Run: headless pygame with SDL's dummy video driver; simulated clock (each Clock.tick advances the game by its frame time, no real sleeping); random seed 0; keys injected as events and as key.get_pressed() state; no mouse input.
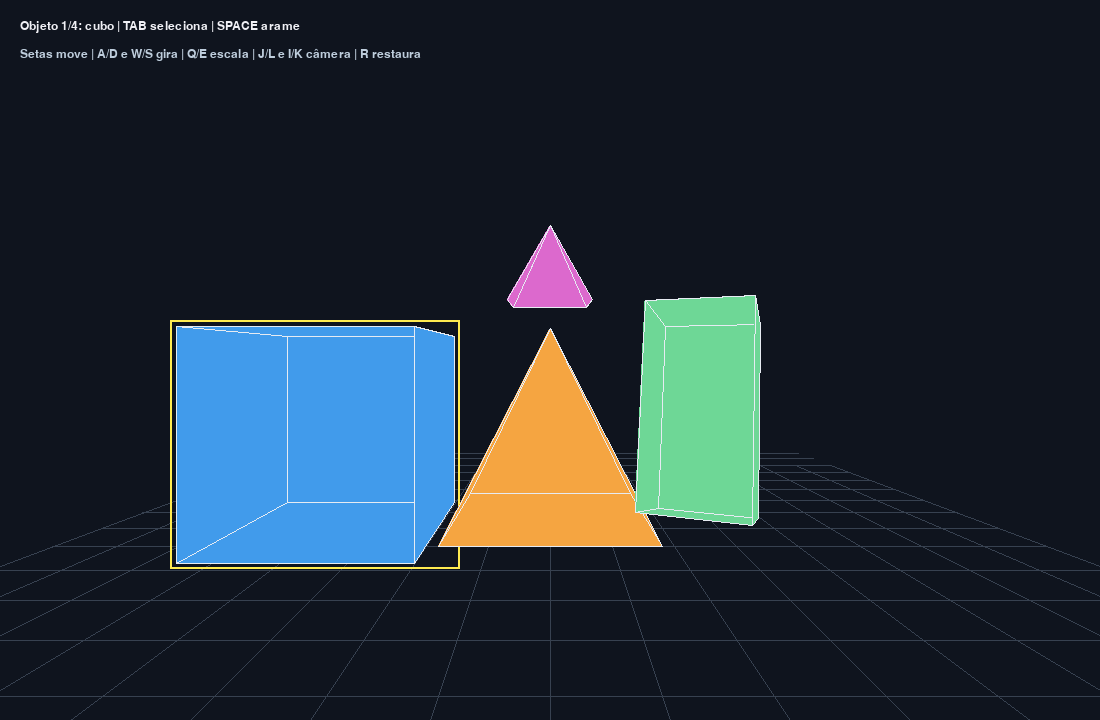
Frame 1 of 4 · flips 1–60 · no input
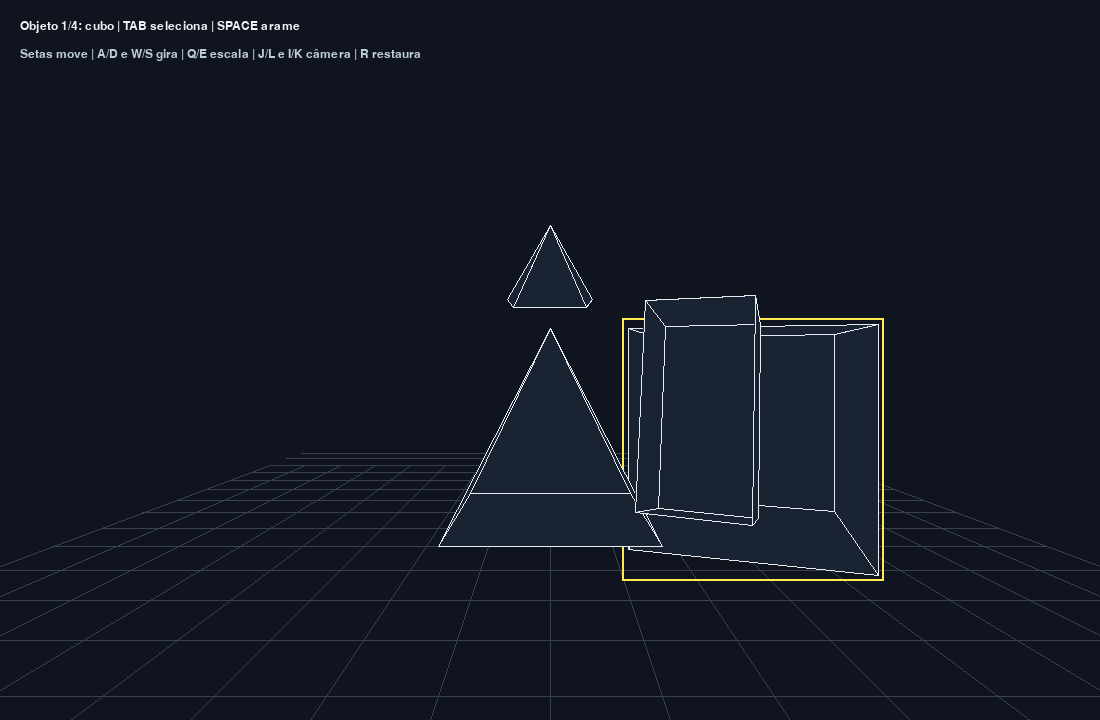
Frame 2 of 4 · flips 61–180 · tapped SPACE, RETURN · held RIGHT (→), D
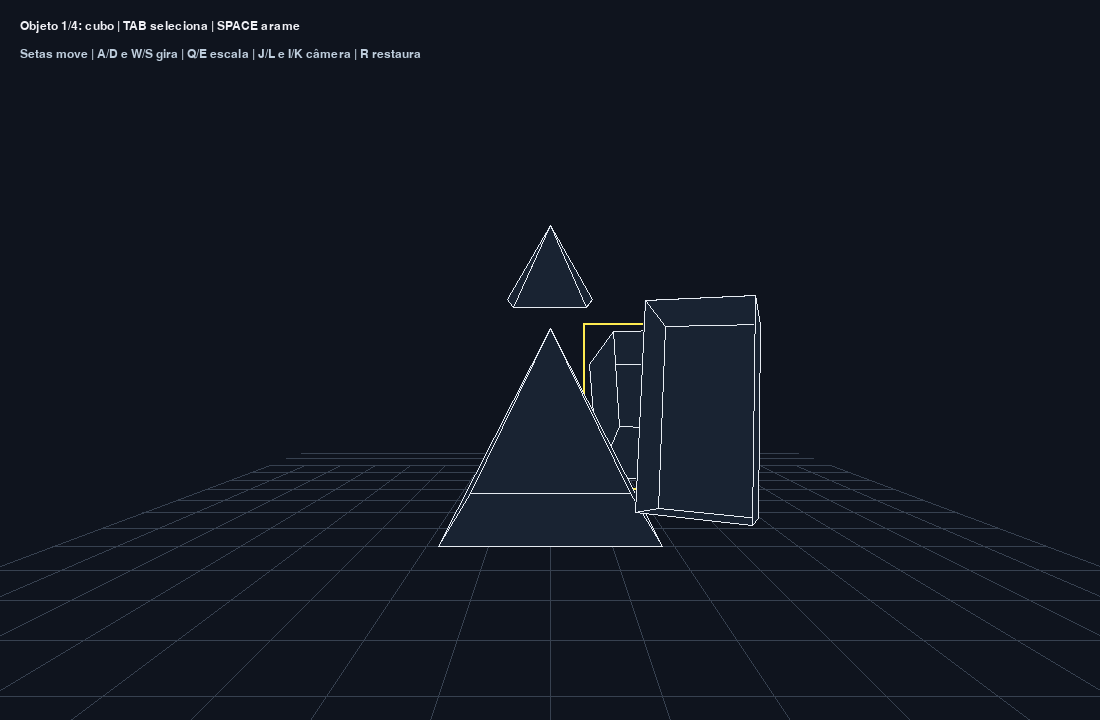
Frame 3 of 4 · flips 181–300 · held DOWN (↓), S
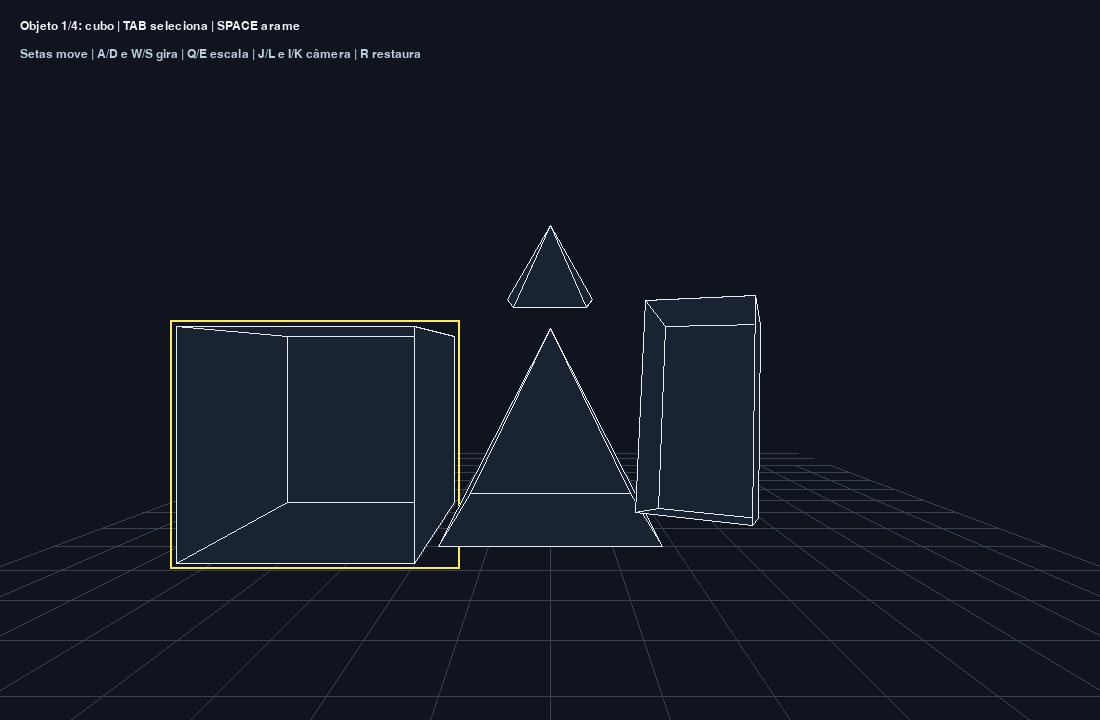
Frame 4 of 4 · flips 301–420 · held LEFT (←), A, UP (↑), W

The pygame program that drew these frames:

#!/usr/bin/env python3
"""
╔═══════════════════════════════════════════════════════════════╗
║  Aula 07 — EXERCÍCIO PRÁTICO — AULA 7         IMPACTA         ║
║  Computação Gráfica e RA/RV                                   ║
║  25 de Agosto de 2026                                         ║
╟───────────────────────────────────────────────────────────────╢
║  Anotações e comentários por Gabriel Muchon Pavanelli         ║
║  github: gblsunn                                              ║
╚═══════════════════════════════════════════════════════════════╝

Mini catálogo 3D: quatro objetos (cubos e pirâmides) com faces
preenchidas, selecionáveis por teclado, cada um com sua própria
translação, rotação e escala, mais uma câmera móvel.
"""

import math
import sys
import pygame

pygame.init()

LARGURA, ALTURA = 1100, 720
tela = pygame.display.set_mode((LARGURA, ALTURA))
pygame.display.set_caption("Mini catálogo 3D - Aula 7")
relogio = pygame.time.Clock()
fonte = pygame.font.SysFont("Arial", 18)

# Cada malha é uma lista de vértices e uma lista de faces (índices de
# vértices, em ordem, formando cada polígono). A mesma malha pode ser
# reutilizada por várias instâncias (objetos), cada uma com seu próprio
# pos/rot/escala.
CUBO = [
    (-1, -1, -1), (1, -1, -1), (1, 1, -1), (-1, 1, -1),
    (-1, -1, 1), (1, -1, 1), (1, 1, 1), (-1, 1, 1),
]
FACES_CUBO = [
    (0, 1, 2, 3), (4, 7, 6, 5), (0, 4, 5, 1),
    (3, 2, 6, 7), (1, 5, 6, 2), (0, 3, 7, 4),
]

PIRAMIDE = [
    (-1, -1, -1), (1, -1, -1), (1, -1, 1), (-1, -1, 1), (0, 1, 0),
]
FACES_PIRAMIDE = [
    (0, 1, 2, 3), (0, 4, 1), (1, 4, 2), (2, 4, 3), (3, 4, 0),
]

malhas = {
    "cubo": {"vertices": CUBO, "faces": FACES_CUBO},
    "piramide": {"vertices": PIRAMIDE, "faces": FACES_PIRAMIDE},
}


def rotacionar(p, rot):
    """Aplica rotações sucessivas nos eixos X, Y e Z (sem matrizes)."""
    x, y, z = p
    rx, ry, rz = rot
    c, s = math.cos(rx), math.sin(rx)
    y, z = y * c - z * s, y * s + z * c
    c, s = math.cos(ry), math.sin(ry)
    x, z = x * c + z * s, -x * s + z * c
    c, s = math.cos(rz), math.sin(rz)
    x, y = x * c - y * s, x * s + y * c
    return x, y, z


def transformar(p, instancia):
    """Escala local, rotação e translação de um vértice para o mundo."""
    escala = instancia["escala"]
    pos = instancia["pos"]
    p = (p[0] * escala[0], p[1] * escala[1], p[2] * escala[2])
    p = rotacionar(p, instancia["rot"])
    return (p[0] + pos[0], p[1] + pos[1], p[2] + pos[2])


def projetar(p, camera, foco=560):
    """Projeta um ponto do mundo na tela (perspectiva simples, foco/z)."""
    x, y, z = p
    x -= camera[0]
    y -= camera[1]
    z -= camera[2]
    if z <= 0.2:
        return None  # ponto atrás (ou muito perto) da câmera: não desenha
    return (int(LARGURA / 2 + foco * x / z), int(ALTURA / 2 - foco * y / z))


def desenhar_grade(superficie, camera):
    """Desenha um chão em grade, para dar noção de profundidade e escala."""
    for i in range(-8, 9):
        a = projetar((i, -2, 2), camera)
        b = projetar((i, -2, 16), camera)
        c = projetar((-8, -2, i + 10), camera)
        d = projetar((8, -2, i + 10), camera)
        if a and b:
            pygame.draw.line(superficie, (55, 65, 80), a, b, 1)
        if c and d:
            pygame.draw.line(superficie, (55, 65, 80), c, d, 1)


def desenhar_malha(superficie, malha, instancia, camera, cor, selecionado=False):
    """Transforma, projeta e desenha (preenchida) cada face de uma malha.

    Se `selecionado` for True, também desenha um retângulo de destaque
    (bounding box em 2D dos vértices projetados) ao redor do objeto.
    """
    pontos3d = [transformar(v, instancia) for v in malha["vertices"]]
    pontos2d = [projetar(v, camera) for v in pontos3d]
    for face in malha["faces"]:
        pontos = [pontos2d[i] for i in face]
        if all(pontos):
            pygame.draw.polygon(superficie, cor, pontos)
            pygame.draw.polygon(superficie, (230, 235, 242), pontos, 1)
    if selecionado:
        validos = [p for p in pontos2d if p]
        if validos:
            xs = [p[0] for p in validos]
            ys = [p[1] for p in validos]
            ret = pygame.Rect(min(xs) - 6, min(ys) - 6,
                               max(xs) - min(xs) + 12, max(ys) - min(ys) + 12)
            pygame.draw.rect(superficie, (255, 235, 80), ret, 2)


def nova_instancia(tipo, pos, escala, rot=(0, 0, 0), cor=(80, 170, 245)):
    """Cria um objeto (instância) de uma das malhas do catálogo."""
    return {"tipo": tipo, "pos": list(pos), "escala": list(escala),
            "rot": list(rot), "cor": cor}


# Catálogo: quatro instâncias reaproveitando só duas malhas (cubo/pirâmide).
objetos = [
    nova_instancia("cubo", (-3, 0, 8), (1.4, 1.4, 1.4), cor=(65, 155, 235)),
    nova_instancia("piramide", (0, 0, 9), (1.5, 1.5, 1.5), cor=(245, 165, 65)),
    nova_instancia("cubo", (3, 0, 11), (1.0, 2.0, 1.0), rot=(0.2, 0.4, 0), cor=(110, 215, 150)),
    nova_instancia("piramide", (0, 2.7, 10), (0.7, 0.7, 0.7), cor=(220, 105, 205)),
]

camera = [0, 1, 0]
selecionado = 0
modo_arame = False
rodando = True

while rodando:
    dt = relogio.tick(60) / 1000

    for evento in pygame.event.get():
        if evento.type == pygame.QUIT:
            rodando = False
        if evento.type == pygame.KEYDOWN:
            if evento.key == pygame.K_TAB:
                selecionado = (selecionado + 1) % len(objetos)
            if evento.key == pygame.K_SPACE:
                modo_arame = not modo_arame
            if evento.key == pygame.K_r:
                camera = [0, 1, 0]
                selecionado = 0

    teclas = pygame.key.get_pressed()
    alvo = objetos[selecionado]
    v = 3 * dt

    # Setas: translação do objeto selecionado no plano XZ.
    if teclas[pygame.K_LEFT]:
        alvo["pos"][0] -= v
    if teclas[pygame.K_RIGHT]:
        alvo["pos"][0] += v
    if teclas[pygame.K_UP]:
        alvo["pos"][2] -= v
    if teclas[pygame.K_DOWN]:
        alvo["pos"][2] += v

    # A/D: rotação em Y; W/S: rotação em X.
    if teclas[pygame.K_a]:
        alvo["rot"][1] -= 1.8 * dt
    if teclas[pygame.K_d]:
        alvo["rot"][1] += 1.8 * dt
    if teclas[pygame.K_w]:
        alvo["rot"][0] -= 1.8 * dt
    if teclas[pygame.K_s]:
        alvo["rot"][0] += 1.8 * dt

    # Q/E: escala uniforme (mínimo de 0.2 para não colapsar/inverter o objeto).
    if teclas[pygame.K_q]:
        alvo["escala"] = [max(0.2, x - 1.2 * dt) for x in alvo["escala"]]
    if teclas[pygame.K_e]:
        alvo["escala"] = [x + 1.2 * dt for x in alvo["escala"]]

    # J/L e I/K: movimento da câmera nos eixos X e Y.
    if teclas[pygame.K_j]:
        camera[0] -= v
    if teclas[pygame.K_l]:
        camera[0] += v
    if teclas[pygame.K_i]:
        camera[1] += v
    if teclas[pygame.K_k]:
        camera[1] -= v

    tela.fill((15, 20, 30))
    desenhar_grade(tela, camera)

    for i, objeto in enumerate(objetos):
        malha = malhas[objeto["tipo"]]
        if not modo_arame:
            desenhar_malha(tela, malha, objeto, camera, objeto["cor"], i == selecionado)
        else:
            # Modo "arame": para simplificar, usa a mesma função de desenho
            # preenchido, mas com uma cor escura no lugar da cor do objeto
            # (silhueta), destacando o contorno claro das arestas.
            desenhar_malha(tela, malha, objeto, camera, (25, 35, 50), i == selecionado)

    info1 = (f"Objeto {selecionado + 1}/{len(objetos)}: {alvo['tipo']} | "
             f"TAB seleciona | SPACE arame")
    info2 = "Setas move | A/D e W/S gira | Q/E escala | J/L e I/K câmera | R restaura"
    tela.blit(fonte.render(info1, True, (240, 240, 245)), (20, 20))
    tela.blit(fonte.render(info2, True, (190, 205, 220)), (20, 48))

    pygame.display.flip()

pygame.quit()
sys.exit()
